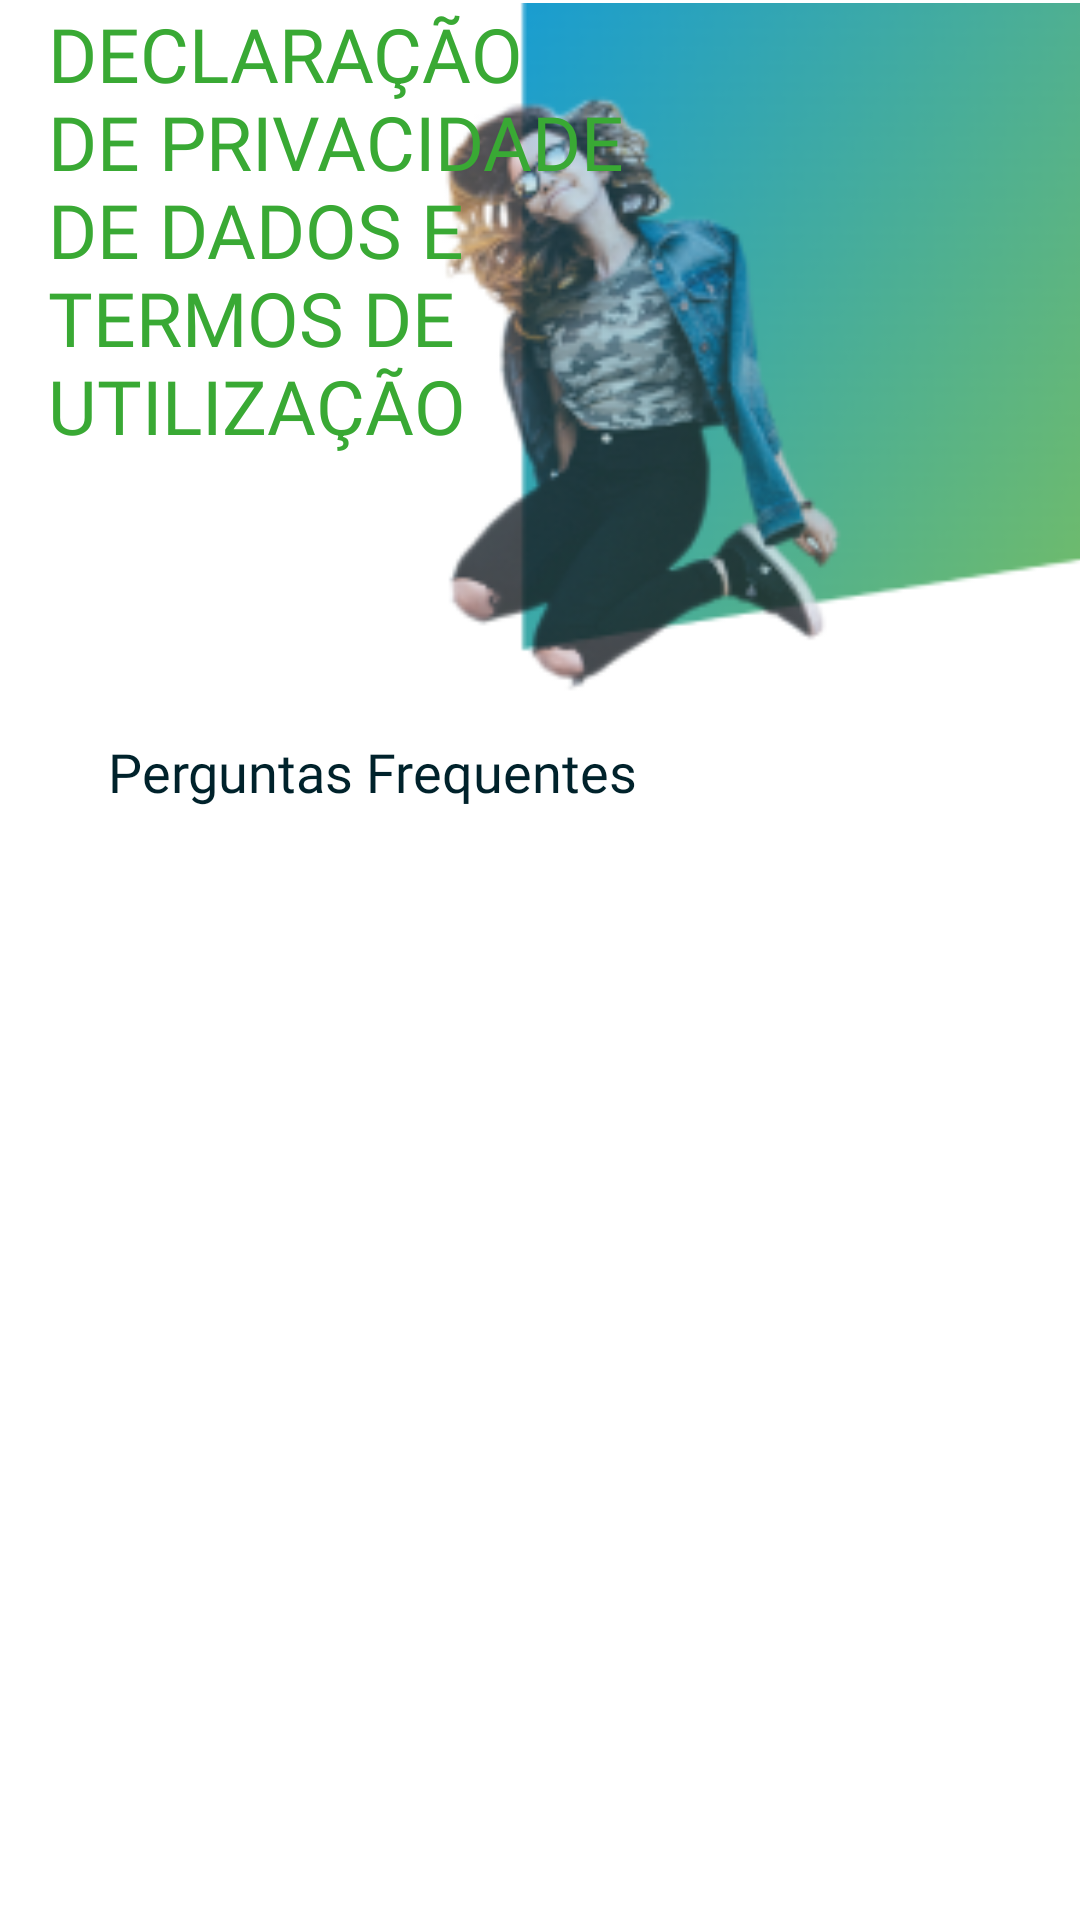

This screen was rendered from an Android layout file. Write that file and the resources it references.
<!-- AndroidManifest.xml: application theme Theme.MyApplication -->
<!-- res/layout/fragment_faqs.xml -->
<?xml version="1.0" encoding="utf-8"?>
<ScrollView
    xmlns:android="http://schemas.android.com/apk/res/android"
    xmlns:app="http://schemas.android.com/apk/res-auto"
    android:layout_height="wrap_content"
    android:layout_width="wrap_content"
    xmlns:tools="http://schemas.android.com/tools">


    <androidx.constraintlayout.widget.ConstraintLayout

        android:layout_width="match_parent"
        android:layout_height="wrap_content"
        android:orientation="vertical">


        <ImageView
            android:id="@+id/imagem_miuda_oculos"
            android:layout_width="233dp"
            android:layout_height="259dp"
            android:layout_marginTop="1dp"
            app:layout_constraintEnd_toEndOf="parent"
            app:layout_constraintHorizontal_bias="0.92"
            app:layout_constraintStart_toEndOf="@id/text_titulo"
            app:layout_constraintTop_toTopOf="parent"
            app:srcCompat="@drawable/miuda_oculos">


        </ImageView>


        <TextView
            android:id="@+id/text_titulo"
            android:layout_width="196dp"
            android:layout_height="224dp"
            android:layout_marginStart="16dp"
            android:layout_marginTop="1dp"
            android:fontFamily="@font/montserrat_bold"
            android:text="DECLARAÇÃO DE PRIVACIDADE DE DADOS E TERMOS DE UTILIZAÇÃO"
            android:textColor="@color/green"
            android:textSize="25sp"
            app:layout_constraintStart_toStartOf="parent"
            app:layout_constraintTop_toTopOf="parent">

        </TextView>

        <TextView
            android:id="@+id/text_subtitulo"
            android:layout_width="340dp"
            android:layout_height="wrap_content"
            android:layout_marginStart="36dp"
            android:layout_marginTop="20dp"
            android:fontFamily="@font/montserrat_bold"
            android:text="Perguntas Frequentes"
            android:textColor="@color/dark_blue"
            android:textSize="18sp"
            app:layout_constraintEnd_toEndOf="parent"
            app:layout_constraintHorizontal_bias="0.0"
            app:layout_constraintStart_toStartOf="parent"
            app:layout_constraintTop_toBottomOf="@+id/text_titulo">

        </TextView>



        <androidx.recyclerview.widget.RecyclerView
            android:id="@+id/recycler_view"
            android:layout_width="match_parent"
            android:layout_height="wrap_content"
            app:layout_constraintTop_toBottomOf="@+id/text_subtitulo"
            android:padding="10dp">


        </androidx.recyclerview.widget.RecyclerView>

    </androidx.constraintlayout.widget.ConstraintLayout>


</ScrollView>
<!-- resources referenced by this layout -->
<resources>
  <color name="dark_blue">#00222B</color>
  <color name="green">#39A934</color>
  <!-- drawable miuda_oculos: png bitmap (drawable, 39443 bytes) -->
  <style name="Theme.MyApplication" parent="Base.Theme.MyApplication" />
  <style name="Base.Theme.MyApplication" parent="Theme.Material3.DayNight.NoActionBar">
          
          <item name="colorPrimary">@color/green</item>
          <item name="android:windowBackground">@color/white</item>
      </style>
  <color name="white">#FFFFFFFF</color>
</resources>
